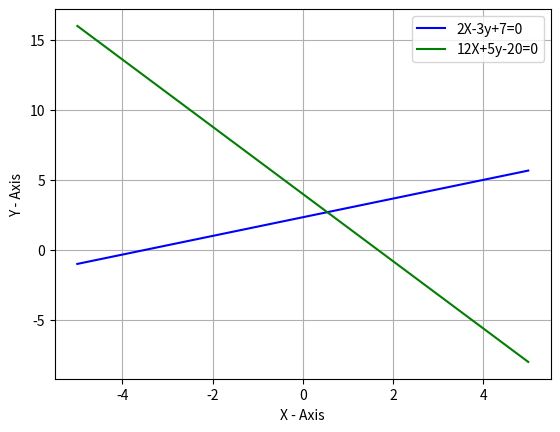

Write the Python code that produced this figure.
import numpy as np
import matplotlib.pyplot as plt

x = np.linspace(-5,5,100)
y_1 = (2*x+7)/3          # Line 1
y_2 = (20-12*x)/5        # Line 2

plt.plot(x, y_1, 'blue', label='2X-3y+7=0')
plt.plot(x, y_2, 'green', label='12X+5y-20=0')

plt.xlabel('X - Axis', color='black')
plt.ylabel('Y - Axis', color='black')
plt.legend(loc='best')
plt.grid()

plt.show()
